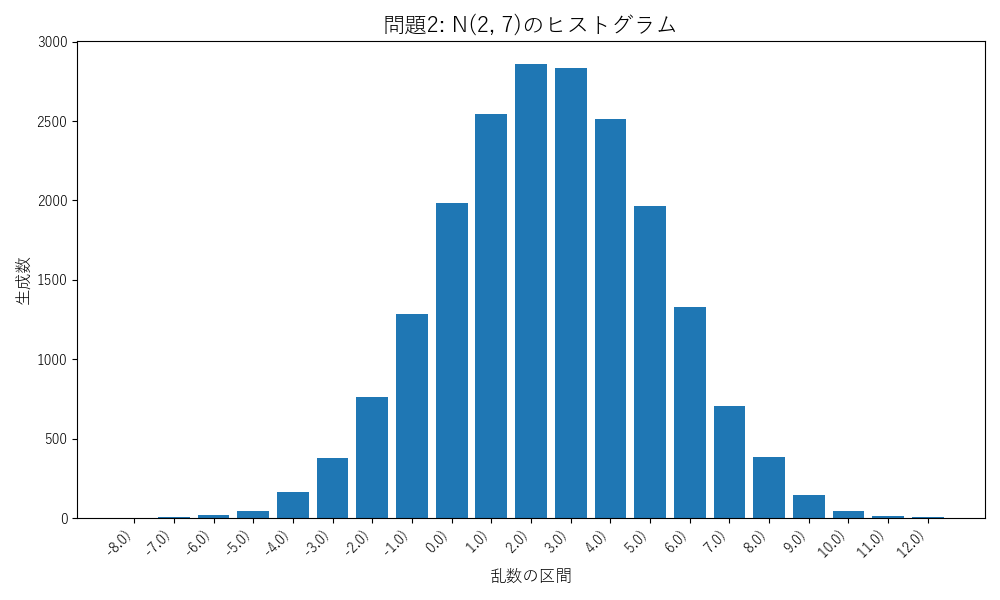

Values plotted in this chart, from the file beside it:
区間, 個数
[-9.0, -8.0), 1
[-8.0, -7.0), 4
[-7.0, -6.0), 20
[-6.0, -5.0), 45
[-5.0, -4.0), 165
[-4.0, -3.0), 380
[-3.0, -2.0), 762
[-2.0, -1.0), 1287
[-1.0, 0.0), 1987
[0.0, 1.0), 2544
[1.0, 2.0), 2861
[2.0, 3.0), 2835
[3.0, 4.0), 2511
[4.0, 5.0), 1965
[5.0, 6.0), 1331
[6.0, 7.0), 704
[7.0, 8.0), 386
[8.0, 9.0), 146
[9.0, 10.0), 47
[10.0, 11.0), 15
[11.0, 12.0), 4
